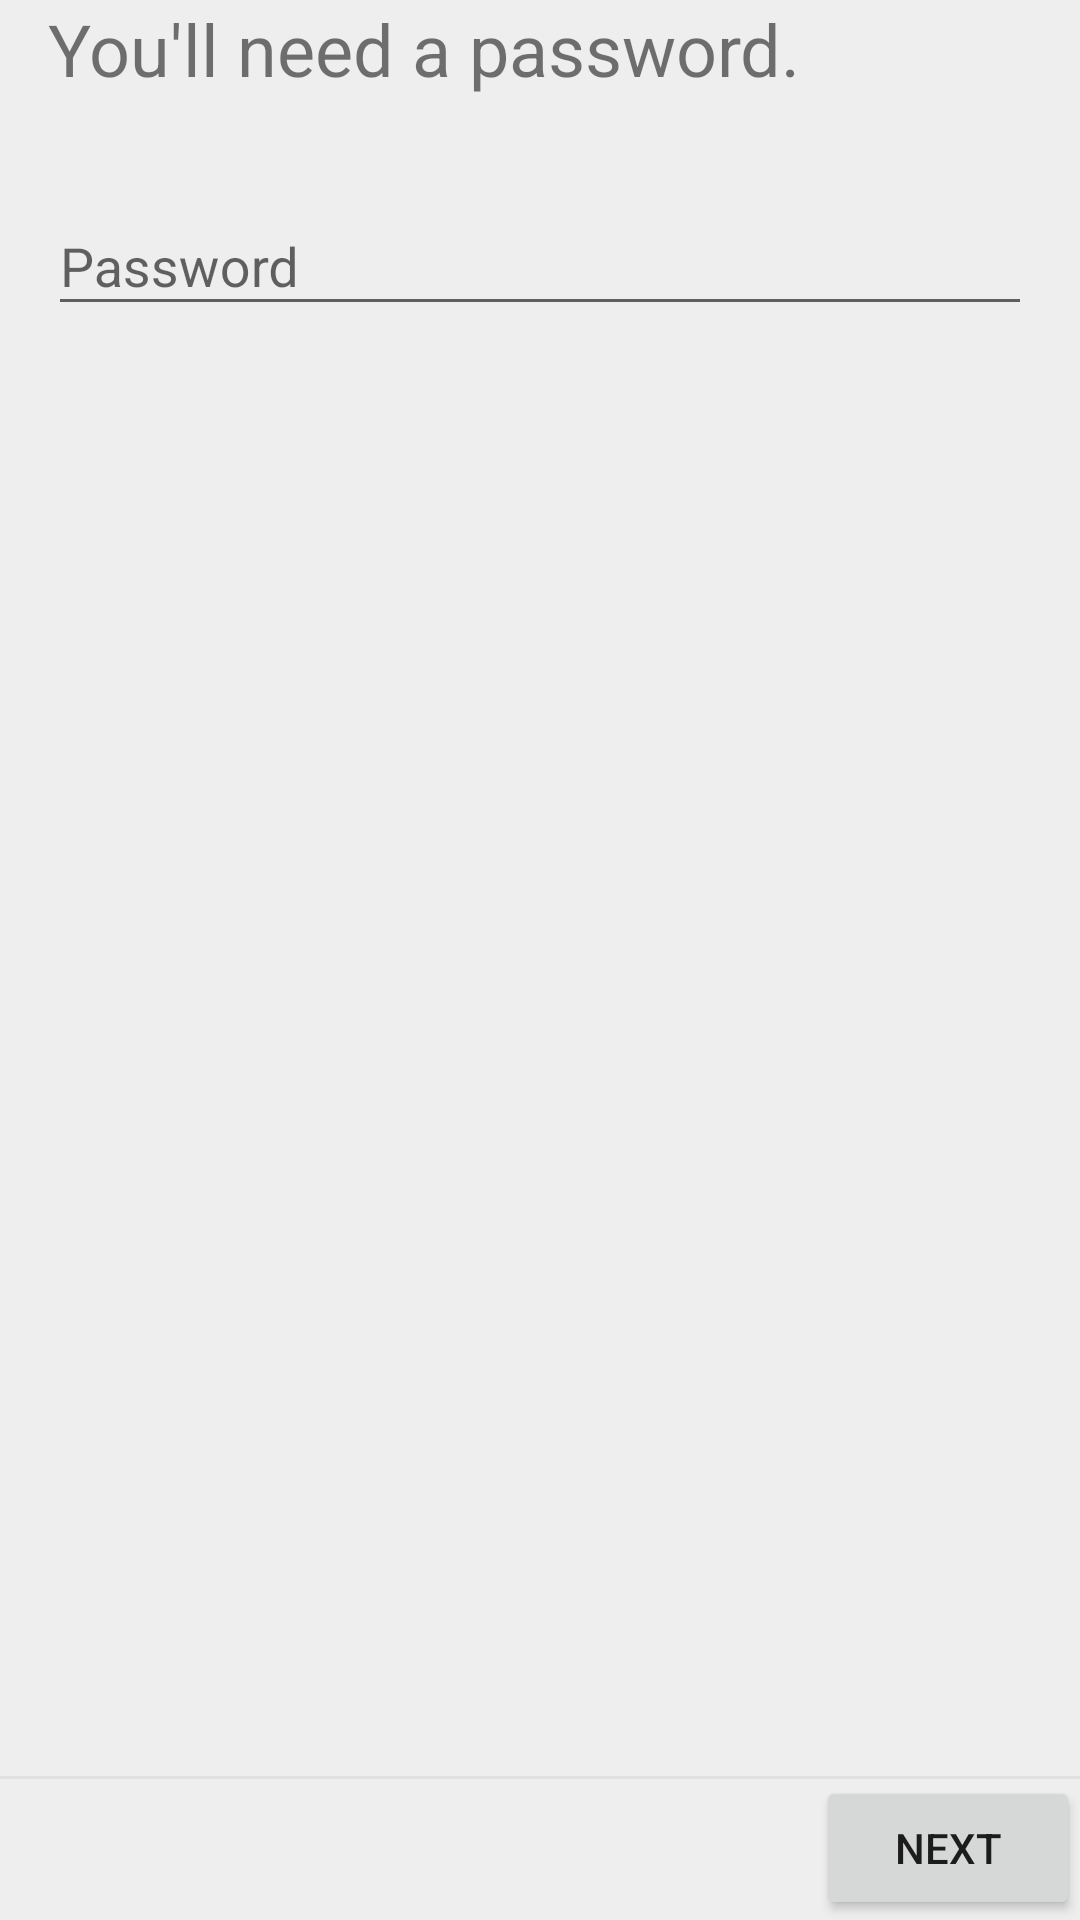

Produce the Android XML layout that renders to this screen, including the resource entries it uses.
<!-- AndroidManifest.xml: application theme AppTheme -->
<!-- res/layout/fragment_signup_password.xml -->
<?xml version="1.0" encoding="utf-8"?>
<RelativeLayout
    xmlns:android="http://schemas.android.com/apk/res/android"
    android:id="@+id/fragment_signup_password"
    android:layout_width="match_parent"
    android:layout_height="match_parent"
    android:orientation="vertical">

    <LinearLayout
        android:layout_width="match_parent"
        android:layout_height="match_parent"
        android:orientation="vertical"
        android:paddingLeft="@dimen/activity_horizontal_margin"
        android:paddingRight="@dimen/activity_horizontal_margin">

        <TextView
            android:layout_width="wrap_content"
            android:layout_height="wrap_content"
            android:layout_marginBottom="@dimen/margin_xlarge"
            android:text="@string/you_ll_need_a_password"
            android:textSize="@dimen/app_text_size_xxlarge"/>

        <android.support.design.widget.TextInputLayout
            android:layout_width="match_parent"
            android:layout_height="wrap_content">

            <android.support.v7.widget.AppCompatEditText
                android:id="@+id/et_password"
                android:layout_width="match_parent"
                android:layout_height="wrap_content"
                android:hint="@string/password"
                android:inputType="textPassword"/>
        </android.support.design.widget.TextInputLayout>

        <TextView
            android:id="@+id/tv_password_invalid"
            android:layout_width="match_parent"
            android:layout_height="wrap_content"
            android:text="@string/password_must_be_longer_than_8_chars"
            android:visibility="gone"/>
    </LinearLayout>

    <RelativeLayout
        android:layout_width="match_parent"
        android:layout_height="wrap_content"
        android:layout_alignParentBottom="true"
        android:background="@drawable/border_top">

        <Button
            android:id="@+id/btn_next"
            android:layout_width="wrap_content"
            android:layout_height="wrap_content"
            android:layout_alignParentEnd="true"
            android:text="@string/next"/>
    </RelativeLayout>
</RelativeLayout>
<!-- resources referenced by this layout -->
<resources>
  <dimen name="activity_horizontal_margin">16dp</dimen>
  <dimen name="app_text_size_xxlarge">24sp</dimen>
  <dimen name="margin_xlarge">24dp</dimen>
  <!-- drawable border_top (drawable) -->
  <?xml version="1.0" encoding="utf-8"?>
  <layer-list xmlns:android="http://schemas.android.com/apk/res/android">
      <item
          android:bottom="-1dp"
          android:left="-1dp"
          android:right="-1dp">
          <shape>
              <solid android:color="@android:color/transparent" />
              <stroke
                  android:width="1dp"
                  android:color="#e0e0e0" />
          </shape>
      </item>
  </layer-list>
  <string name="next">Next</string>
  <string name="password">Password</string>
  <string name="password_must_be_longer_than_8_chars">Password must be longer than 8 chars.</string>
  <string name="you_ll_need_a_password">You\'ll need a password.</string>
  <style name="AppTheme" parent="Theme.AppCompat.Light.DarkActionBar">
          
          <item name="colorPrimary">@color/colorPrimary</item>
          <item name="colorPrimaryDark">@color/colorPrimaryDark</item>
          <item name="colorAccent">@color/colorAccent</item>
          <item name="android:windowBackground">@color/windowBackground</item>
          <item name="android:buttonStyle">@style/Button</item>
      </style>
  <color name="colorPrimary">#3F51B5</color>
  <color name="colorPrimaryDark">#303F9F</color>
  <color name="colorAccent">#FF4081</color>
  <color name="windowBackground">#EEEEEE</color>
  <style name="Button" parent="Base.Widget.AppCompat.Button">
          <item name="textAllCaps">false</item>
      </style>
</resources>
